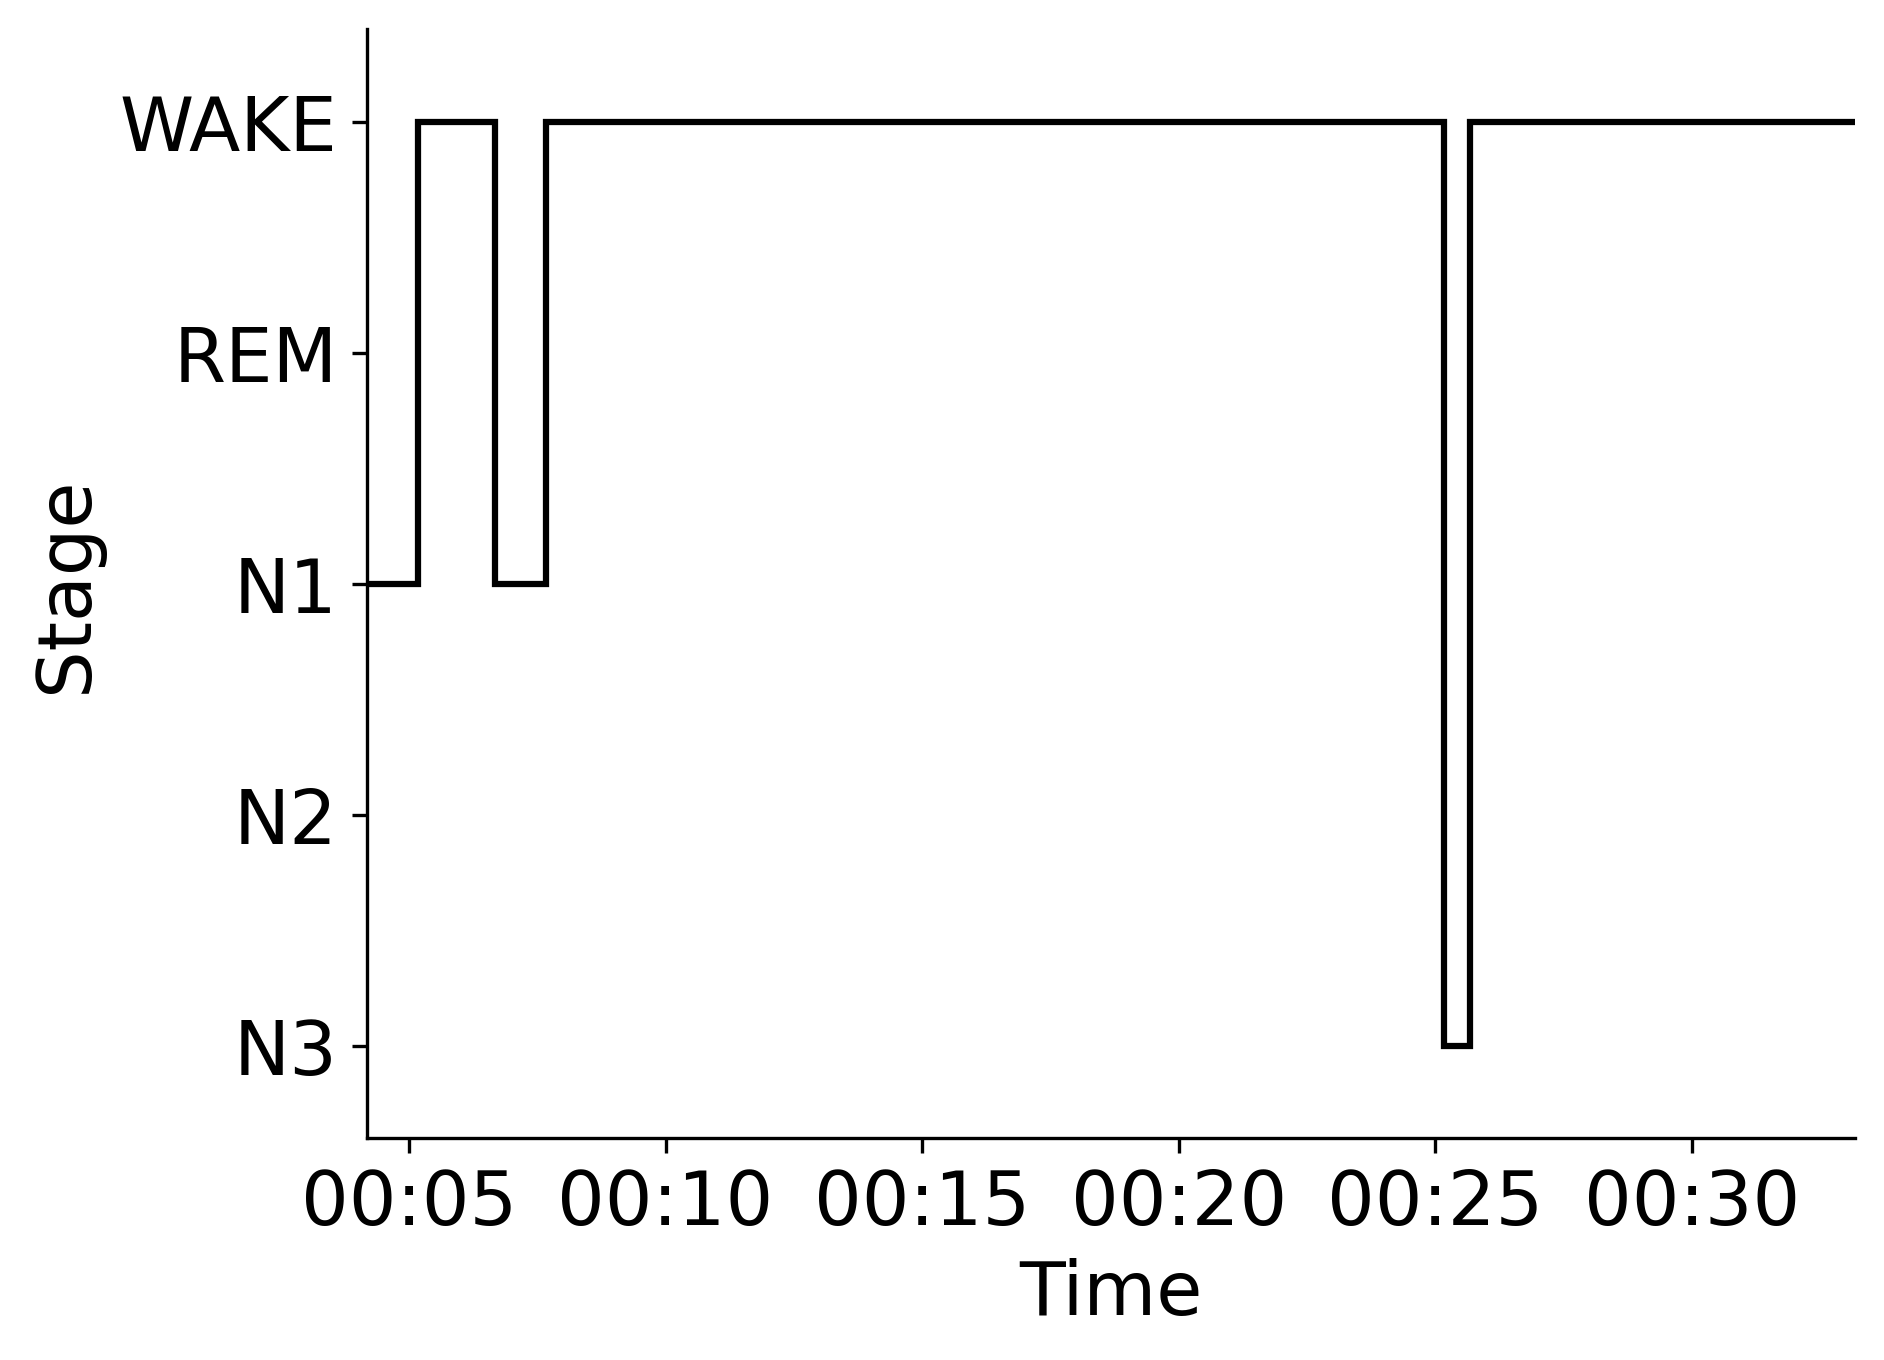

The file beside this chart, header and first rows:
Epoch, Subject, Session, Recording, RecordingEpoch, Time, Stage
0, sub-00003, ses-2, sub-00003_ses-2_task-sleep_acq-20160714T…, 0, 2016-07-14 00:04:10.423681+00:00, N1
1, sub-00003, ses-2, sub-00003_ses-2_task-sleep_acq-20160714T…, 1, 2016-07-14 00:04:40.423681+00:00, N1
2, sub-00003, ses-2, sub-00003_ses-2_task-sleep_acq-20160714T…, 2, 2016-07-14 00:05:10.423681+00:00, WAKE
3, sub-00003, ses-2, sub-00003_ses-2_task-sleep_acq-20160714T…, 3, 2016-07-14 00:05:40.423681+00:00, WAKE
4, sub-00003, ses-2, sub-00003_ses-2_task-sleep_acq-20160714T…, 4, 2016-07-14 00:06:10.423681+00:00, WAKE
5, sub-00003, ses-2, sub-00003_ses-2_task-sleep_acq-20160714T…, 5, 2016-07-14 00:06:40.423681+00:00, N1
6, sub-00003, ses-2, sub-00003_ses-2_task-sleep_acq-20160714T…, 6, 2016-07-14 00:07:10.423681+00:00, N1
7, sub-00003, ses-2, sub-00003_ses-2_task-sleep_acq-20160714T…, 7, 2016-07-14 00:07:40.423681+00:00, WAKE
8, sub-00003, ses-2, sub-00003_ses-2_task-sleep_acq-20160714T…, 8, 2016-07-14 00:08:10.423681+00:00, WAKE
9, sub-00003, ses-2, sub-00003_ses-2_task-sleep_acq-20160714T…, 9, 2016-07-14 00:08:40.423681+00:00, WAKE
10, sub-00003, ses-2, sub-00003_ses-2_task-sleep_acq-20160714T…, 10, 2016-07-14 00:09:10.423681+00:00, WAKE
11, sub-00003, ses-2, sub-00003_ses-2_task-sleep_acq-20160714T…, 11, 2016-07-14 00:09:40.423681+00:00, WAKE
12, sub-00003, ses-2, sub-00003_ses-2_task-sleep_acq-20160714T…, 12, 2016-07-14 00:10:10.423681+00:00, WAKE
13, sub-00003, ses-2, sub-00003_ses-2_task-sleep_acq-20160714T…, 13, 2016-07-14 00:10:40.423681+00:00, WAKE
14, sub-00003, ses-2, sub-00003_ses-2_task-sleep_acq-20160714T…, 14, 2016-07-14 00:11:10.423681+00:00, WAKE
15, sub-00003, ses-2, sub-00003_ses-2_task-sleep_acq-20160714T…, 15, 2016-07-14 00:11:40.423681+00:00, WAKE
16, sub-00003, ses-2, sub-00003_ses-2_task-sleep_acq-20160714T…, 16, 2016-07-14 00:12:10.423681+00:00, WAKE
17, sub-00003, ses-2, sub-00003_ses-2_task-sleep_acq-20160714T…, 17, 2016-07-14 00:12:40.423681+00:00, WAKE
18, sub-00003, ses-2, sub-00003_ses-2_task-sleep_acq-20160714T…, 18, 2016-07-14 00:13:10.423681+00:00, WAKE
19, sub-00003, ses-2, sub-00003_ses-2_task-sleep_acq-20160714T…, 19, 2016-07-14 00:13:40.423681+00:00, WAKE
20, sub-00003, ses-2, sub-00003_ses-2_task-sleep_acq-20160714T…, 20, 2016-07-14 00:14:10.423681+00:00, WAKE
21, sub-00003, ses-2, sub-00003_ses-2_task-sleep_acq-20160714T…, 21, 2016-07-14 00:14:40.423681+00:00, WAKE
22, sub-00003, ses-2, sub-00003_ses-2_task-sleep_acq-20160714T…, 22, 2016-07-14 00:15:10.423681+00:00, WAKE
23, sub-00003, ses-2, sub-00003_ses-2_task-sleep_acq-20160714T…, 23, 2016-07-14 00:15:40.423681+00:00, WAKE
24, sub-00003, ses-2, sub-00003_ses-2_task-sleep_acq-20160714T…, 24, 2016-07-14 00:16:10.423681+00:00, WAKE
25, sub-00003, ses-2, sub-00003_ses-2_task-sleep_acq-20160714T…, 25, 2016-07-14 00:16:40.423681+00:00, WAKE
26, sub-00003, ses-2, sub-00003_ses-2_task-sleep_acq-20160714T…, 26, 2016-07-14 00:17:10.423681+00:00, WAKE
27, sub-00003, ses-2, sub-00003_ses-2_task-sleep_acq-20160714T…, 27, 2016-07-14 00:17:40.423681+00:00, WAKE
28, sub-00003, ses-2, sub-00003_ses-2_task-sleep_acq-20160714T…, 28, 2016-07-14 00:18:10.423681+00:00, WAKE
29, sub-00003, ses-2, sub-00003_ses-2_task-sleep_acq-20160714T…, 29, 2016-07-14 00:18:40.423681+00:00, WAKE
30, sub-00003, ses-2, sub-00003_ses-2_task-sleep_acq-20160714T…, 30, 2016-07-14 00:19:10.423681+00:00, WAKE
31, sub-00003, ses-2, sub-00003_ses-2_task-sleep_acq-20160714T…, 31, 2016-07-14 00:19:40.423681+00:00, WAKE
32, sub-00003, ses-2, sub-00003_ses-2_task-sleep_acq-20160714T…, 32, 2016-07-14 00:20:10.423681+00:00, WAKE
33, sub-00003, ses-2, sub-00003_ses-2_task-sleep_acq-20160714T…, 33, 2016-07-14 00:20:40.423681+00:00, WAKE
34, sub-00003, ses-2, sub-00003_ses-2_task-sleep_acq-20160714T…, 34, 2016-07-14 00:21:10.423681+00:00, WAKE
35, sub-00003, ses-2, sub-00003_ses-2_task-sleep_acq-20160714T…, 35, 2016-07-14 00:21:40.423681+00:00, WAKE
36, sub-00003, ses-2, sub-00003_ses-2_task-sleep_acq-20160714T…, 36, 2016-07-14 00:22:10.423681+00:00, WAKE
37, sub-00003, ses-2, sub-00003_ses-2_task-sleep_acq-20160714T…, 37, 2016-07-14 00:22:40.423681+00:00, WAKE
38, sub-00003, ses-2, sub-00003_ses-2_task-sleep_acq-20160714T…, 38, 2016-07-14 00:23:10.423681+00:00, WAKE
39, sub-00003, ses-2, sub-00003_ses-2_task-sleep_acq-20160714T…, 39, 2016-07-14 00:23:40.423681+00:00, WAKE
40, sub-00003, ses-2, sub-00003_ses-2_task-sleep_acq-20160714T…, 40, 2016-07-14 00:24:10.423681+00:00, WAKE
41, sub-00003, ses-2, sub-00003_ses-2_task-sleep_acq-20160714T…, 41, 2016-07-14 00:24:40.423681+00:00, WAKE
42, sub-00003, ses-2, sub-00003_ses-2_task-sleep_acq-20160714T…, 42, 2016-07-14 00:25:10.423681+00:00, N3
43, sub-00003, ses-2, sub-00003_ses-2_task-sleep_acq-20160714T…, 43, 2016-07-14 00:25:40.423681+00:00, WAKE
44, sub-00003, ses-2, sub-00003_ses-2_task-sleep_acq-20160714T…, 44, 2016-07-14 00:26:10.423681+00:00, WAKE
45, sub-00003, ses-2, sub-00003_ses-2_task-sleep_acq-20160714T…, 45, 2016-07-14 00:26:40.423681+00:00, WAKE
46, sub-00003, ses-2, sub-00003_ses-2_task-sleep_acq-20160714T…, 46, 2016-07-14 00:27:10.423681+00:00, WAKE
47, sub-00003, ses-2, sub-00003_ses-2_task-sleep_acq-20160714T…, 47, 2016-07-14 00:27:40.423681+00:00, WAKE
48, sub-00003, ses-2, sub-00003_ses-2_task-sleep_acq-20160714T…, 48, 2016-07-14 00:28:10.423681+00:00, WAKE
49, sub-00003, ses-2, sub-00003_ses-2_task-sleep_acq-20160714T…, 49, 2016-07-14 00:28:40.423681+00:00, WAKE
50, sub-00003, ses-2, sub-00003_ses-2_task-sleep_acq-20160714T…, 50, 2016-07-14 00:29:10.423681+00:00, WAKE
51, sub-00003, ses-2, sub-00003_ses-2_task-sleep_acq-20160714T…, 51, 2016-07-14 00:29:40.423681+00:00, WAKE
52, sub-00003, ses-2, sub-00003_ses-2_task-sleep_acq-20160714T…, 52, 2016-07-14 00:30:10.423681+00:00, WAKE
53, sub-00003, ses-2, sub-00003_ses-2_task-sleep_acq-20160714T…, 53, 2016-07-14 00:30:40.423681+00:00, WAKE
54, sub-00003, ses-2, sub-00003_ses-2_task-sleep_acq-20160714T…, 54, 2016-07-14 00:31:10.423681+00:00, WAKE
55, sub-00003, ses-2, sub-00003_ses-2_task-sleep_acq-20160714T…, 55, 2016-07-14 00:31:40.423681+00:00, WAKE
56, sub-00003, ses-2, sub-00003_ses-2_task-sleep_acq-20160714T…, 56, 2016-07-14 00:32:10.423681+00:00, WAKE
57, sub-00003, ses-2, sub-00003_ses-2_task-sleep_acq-20160714T…, 57, 2016-07-14 00:32:40.423681+00:00, WAKE
